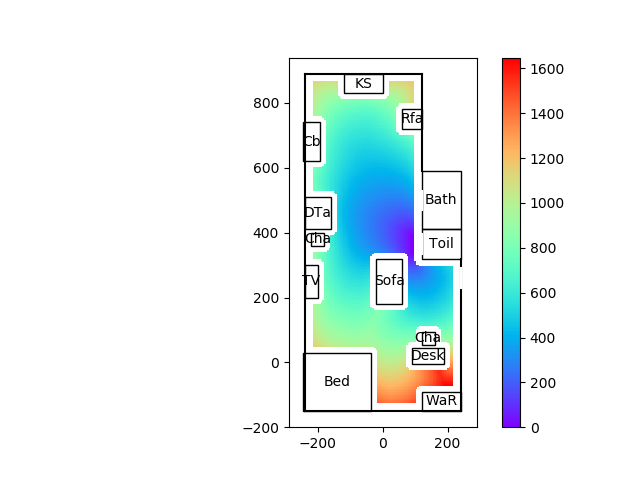

The file beside this chart, header and first rows:
99999.00, 99999.00, 99999.00, 99999.00, 99999.00, 99999.00, 99999.00, 99999.00, 99999.00, 99999.00, 99999.00, 99999.00, 99999.00, 99999.00, 99999.00, 99999.00, 99999.00, 99999.00, 99999.00, 99999.00, 99999.00, 99999.00, 99999.00, 99999.00
99999, 99999, 99999, 99999, 99999, 99999, 99999, 99999, 99999, 99999, 99999, 99999, 99999, 99999, 99999, 99999, 99999, 99999, 99999, 99999, 99999, 99999, 99999, 99999
99999, 99999, 99999, 99999, 99999, 99999, 99999, 99999, 99999, 99999, 99999, 99999, 99999, 99999, 99999, 99999, 99999, 99999, 99999, 99999, 99999, 99999, 99999, 99999
99999, 99999, 99999, 99999, 99999, 99999, 99999, 99999, 99999, 99999, 99999, 99999, 99999, 99999, 99999, 99999, 99999, 99999, 99999, 99999, 99999, 99999, 99999, 99999
99999, 99999, 99999, 99999, 99999, 99999, 99999, 99999, 99999, 99999, 99999, 99999, 99999, 99999, 99999, 99999, 99999, 99999, 99999, 99999, 99999, 99999, 99999, 99999
99999, 99999, 99999, 99999, 99999, 99999, 99999, 99999, 99999, 99999, 99999, 99999, 99999, 99999, 99999, 99999, 99999, 99999, 99999, 99999, 99999, 99999, 99999, 99999
99999, 99999, 99999, 99999, 99999, 99999, 99999, 99999, 99999, 99999, 99999, 99999, 99999, 99999, 99999, 99999, 99999, 99999, 99999, 99999, 99999, 99999, 99999, 99999
99999, 99999, 99999, 99999, 99999, 99999, 99999, 99999, 99999, 99999, 99999, 99999, 99999, 99999, 99999, 99999, 99999, 99999, 99999, 99999, 99999, 99999, 99999, 99999
99999, 99999, 99999, 99999, 99999, 99999, 99999, 99999, 99999, 99999, 99999, 99999, 99999, 99999, 99999, 99999, 99999, 99999, 99999, 99999, 99999, 99999, 99999, 99999
99999, 99999, 99999, 99999, 99999, 99999, 99999, 99999, 99999, 99999, 99999, 99999, 99999, 99999, 99999, 99999, 99999, 99999, 99999, 99999, 99999, 99999, 99999, 99999
99999, 99999, 99999, 99999, 99999, 99999, 99999, 99999, 99999, 99999, 99999, 99999, 99999, 99999, 99999, 99999, 99999, 99999, 99999, 99999, 99999, 99999, 99999, 99999
99999, 99999, 99999, 99999, 99999, 99999, 99999, 99999, 99999, 99999, 99999, 99999, 99999, 99999, 99999, 99999, 99999, 99999, 99999, 99999, 99999, 99999, 99999, 99999
99999, 99999, 99999, 99999, 99999, 99999, 99999, 99999, 99999, 99999, 99999, 99999, 99999, 99999, 99999, 99999, 99999, 99999, 99999, 99999, 99999, 99999, 99999, 99999
99999, 99999, 99999, 99999, 99999, 99999, 99999, 99999, 99999, 99999, 99999, 99999, 99999, 99999, 99999, 99999, 99999, 99999, 99999, 99999, 99999, 99999, 99999, 99999
99999, 99999, 99999, 99999, 99999, 99999, 99999, 99999, 99999, 99999, 99999, 99999, 99999, 99999, 99999, 99999, 99999, 99999, 99999, 99999, 99999, 99999, 99999, 99999
99999, 99999, 99999, 99999, 99999, 99999, 99999, 99999, 99999, 99999, 99999, 99999, 99999, 99999, 99999, 99999, 99999, 99999, 99999, 99999, 99999, 99999, 99999, 99999
99999, 99999, 99999, 99999, 99999, 99999, 99999, 99999, 99999, 99999, 99999, 99999, 99999, 99999, 99999, 99999, 99999, 99999, 99999, 99999, 99999, 99999, 99999, 99999
99999, 99999, 99999, 99999, 99999, 99999, 99999, 99999, 99999, 99999, 99999, 99999, 99999, 99999, 99999, 99999, 99999, 99999, 99999, 99999, 99999, 99999, 99999, 99999
99999, 99999, 99999, 99999, 99999, 99999, 99999, 99999, 99999, 99999, 99999, 99999, 99999, 99999, 99999, 99999, 99999, 99999, 99999, 99999, 99999, 99999, 99999, 99999
99999, 99999, 99999, 99999, 99999, 99999, 99999, 99999, 99999, 99999, 99999, 99999, 99999, 99999, 99999, 99999, 99999, 99999, 99999, 99999, 99999, 99999, 99999, 99999
99999, 99999, 99999, 99999, 99999, 99999, 99999, 99999, 99999, 99999, 99999, 99999, 99999, 99999, 99999, 99999, 99999, 99999, 99999, 99999, 99999, 99999, 99999, 99999
99999, 99999, 99999, 99999, 99999, 99999, 99999, 99999, 99999, 99999, 99999, 99999, 99999, 99999, 99999, 99999, 99999, 99999, 99999, 99999, 99999, 99999, 99999, 99999
99999, 99999, 99999, 99999, 99999, 99999, 99999, 99999, 99999, 99999, 99999, 99999, 99999, 99999, 99999, 99999, 99999, 99999, 99999, 99999, 99999, 99999, 99999, 99999
99999, 99999, 99999, 99999, 99999, 99999, 99999, 99999, 99999, 99999, 99999, 99999, 99999, 99999, 99999, 99999, 99999, 99999, 99999, 99999, 99999, 99999, 99999, 99999
99999, 99999, 99999, 99999, 99999, 99999, 99999, 99999, 99999, 99999, 99999, 99999, 99999, 99999, 99999, 99999, 99999, 99999, 99999, 99999, 99999, 99999, 99999, 99999
99999, 99999, 99999, 99999, 99999, 99999, 99999, 99999, 99999, 99999, 99999, 99999, 99999, 99999, 99999, 99999, 99999, 99999, 99999, 99999, 99999, 99999, 99999, 99999
99999, 99999, 99999, 99999, 99999, 99999, 99999, 99999, 99999, 99999, 99999, 99999, 99999, 99999, 99999, 99999, 99999, 99999, 99999, 99999, 99999, 99999, 99999, 99999
99999, 99999, 99999, 99999, 99999, 99999, 99999, 99999, 99999, 99999, 99999, 99999, 99999, 99999, 99999, 99999, 99999, 99999, 99999, 99999, 99999, 99999, 99999, 99999
99999, 99999, 99999, 99999, 99999, 99999, 99999, 99999, 99999, 99999, 99999, 99999, 99999, 99999, 99999, 99999, 99999, 99999, 99999, 99999, 99999, 99999, 99999, 99999
99999, 99999, 99999, 99999, 99999, 99999, 99999, 99999, 99999, 99999, 99999, 99999, 99999, 99999, 99999, 99999, 99999, 99999, 99999, 99999, 99999, 99999, 99999, 99999
99999, 99999, 99999, 99999, 99999, 99999, 99999, 99999, 99999, 99999, 99999, 99999, 99999, 99999, 99999, 99999, 99999, 99999, 99999, 99999, 99999, 99999, 99999, 99999
99999, 99999, 99999, 99999, 99999, 99999, 99999, 99999, 99999, 99999, 99999, 99999, 99999, 99999, 99999, 99999, 99999, 99999, 99999, 99999, 99999, 99999, 99999, 99999
99999, 99999, 99999, 99999, 99999, 99999, 99999, 99999, 99999, 99999, 99999, 99999, 99999, 99999, 99999, 99999, 99999, 99999, 99999, 99999, 99999, 99999, 99999, 99999
99999, 99999, 99999, 99999, 99999, 99999, 99999, 99999, 99999, 99999, 99999, 99999, 99999, 99999, 99999, 99999, 99999, 99999, 99999, 99999, 99999, 99999, 99999, 99999
99999, 99999, 99999, 99999, 99999, 99999, 99999, 99999, 99999, 99999, 99999, 99999, 99999, 99999, 99999, 99999, 99999, 99999, 99999, 99999, 99999, 99999, 99999, 99999
99999, 99999, 99999, 99999, 99999, 99999, 99999, 99999, 99999, 99999, 99999, 99999, 99999, 99999, 99999, 99999, 99999, 99999, 99999, 99999, 99999, 99999, 99999, 99999
99999, 99999, 99999, 99999, 99999, 99999, 99999, 99999, 99999, 99999, 99999, 99999, 99999, 99999, 99999, 99999, 99999, 99999, 99999, 99999, 99999, 99999, 99999, 99999
99999, 99999, 99999, 99999, 99999, 99999, 99999, 99999, 99999, 99999, 99999, 99999, 99999, 99999, 99999, 99999, 99999, 99999, 99999, 99999, 99999, 99999, 99999, 99999
99999, 99999, 99999, 99999, 99999, 99999, 99999, 99999, 99999, 99999, 99999, 99999, 99999, 99999, 99999, 99999, 99999, 99999, 99999, 99999, 99999, 99999, 99999, 99999
99999, 99999, 99999, 99999, 99999, 99999, 99999, 99999, 99999, 99999, 99999, 99999, 99999, 99999, 99999, 99999, 99999, 99999, 99999, 99999, 99999, 99999, 99999, 99999
99999, 99999, 99999, 99999, 99999, 99999, 99999, 99999, 99999, 99999, 99999, 99999, 99999, 99999, 99999, 99999, 99999, 99999, 99999, 99999, 99999, 99999, 99999, 99999
99999, 99999, 99999, 99999, 99999, 99999, 99999, 99999, 99999, 99999, 99999, 99999, 99999, 99999, 99999, 99999, 99999, 99999, 99999, 99999, 99999, 99999, 99999, 99999
99999, 99999, 99999, 99999, 99999, 99999, 99999, 99999, 99999, 99999, 99999, 99999, 99999, 99999, 99999, 99999, 99999, 99999, 99999, 99999, 99999, 99999, 99999, 99999
99999, 99999, 99999, 99999, 99999, 99999, 99999, 99999, 99999, 99999, 99999, 99999, 99999, 99999, 99999, 99999, 99999, 99999, 99999, 99999, 99999, 99999, 99999, 99999
99999, 99999, 99999, 99999, 99999, 99999, 99999, 99999, 99999, 99999, 99999, 99999, 99999, 99999, 99999, 99999, 99999, 99999, 99999, 99999, 99999, 99999, 99999, 99999
99999, 99999, 99999, 99999, 99999, 99999, 99999, 99999, 99999, 99999, 99999, 99999, 99999, 99999, 99999, 99999, 99999, 99999, 99999, 99999, 99999, 99999, 99999, 99999
99999, 99999, 99999, 99999, 99999, 99999, 99999, 99999, 99999, 99999, 99999, 99999, 99999, 99999, 99999, 99999, 99999, 99999, 99999, 99999, 99999, 99999, 99999, 99999
99999, 99999, 99999, 99999, 99999, 99999, 99999, 99999, 99999, 99999, 99999, 99999, 99999, 99999, 99999, 99999, 99999, 99999, 99999, 99999, 99999, 99999, 99999, 99999
99999, 99999, 99999, 99999, 99999, 99999, 99999, 99999, 99999, 99999, 99999, 99999, 99999, 99999, 99999, 99999, 99999, 99999, 99999, 99999, 99999, 99999, 99999, 99999
99999, 99999, 99999, 99999, 99999, 99999, 99999, 99999, 99999, 99999, 99999, 99999, 99999, 99999, 99999, 99999, 99999, 99999, 99999, 99999, 99999, 99999, 99999, 99999
99999, 99999, 99999, 99999, 99999, 99999, 99999, 99999, 99999, 99999, 99999, 99999, 99999, 99999, 99999, 99999, 99999, 99999, 99999, 99999, 99999, 99999, 99999, 99999
99999, 99999, 99999, 99999, 99999, 99999, 99999, 99999, 99999, 99999, 99999, 99999, 99999, 99999, 99999, 99999, 99999, 99999, 99999, 99999, 99999, 99999, 99999, 99999
99999, 99999, 99999, 99999, 99999, 99999, 99999, 99999, 99999, 99999, 99999, 99999, 99999, 99999, 99999, 99999, 99999, 99999, 99999, 99999, 99999, 99999, 99999, 99999
99999, 99999, 99999, 99999, 99999, 99999, 99999, 99999, 99999, 99999, 99999, 99999, 99999, 99999, 99999, 99999, 99999, 99999, 99999, 99999, 99999, 99999, 99999, 99999
99999, 99999, 99999, 99999, 99999, 99999, 99999, 99999, 99999, 99999, 99999, 99999, 99999, 99999, 99999, 99999, 99999, 99999, 99999, 99999, 99999, 99999, 99999, 99999
99999, 99999, 99999, 99999, 99999, 99999, 99999, 99999, 99999, 99999, 99999, 99999, 99999, 99999, 99999, 1449, 1427, 1407, 1388, 1370, 1353, 1336, 1319, 1303
99999, 99999, 99999, 99999, 99999, 99999, 99999, 99999, 99999, 99999, 99999, 99999, 99999, 99999, 99999, 1438, 1416, 1397, 1378, 1360, 1343, 1326, 1310, 1294
99999, 99999, 99999, 99999, 99999, 99999, 99999, 99999, 99999, 99999, 99999, 99999, 99999, 99999, 99999, 1429, 1408, 1388, 1369, 1352, 1334, 1318, 1302, 1286
99999, 99999, 99999, 99999, 99999, 99999, 99999, 99999, 99999, 99999, 99999, 99999, 99999, 99999, 99999, 1421, 1400, 1381, 1362, 1345, 1328, 1311, 1295, 1280
99999, 99999, 99999, 99999, 99999, 99999, 99999, 99999, 99999, 99999, 99999, 99999, 99999, 99999, 99999, 1414, 1394, 1375, 1356, 1339, 1322, 1306, 1290, 1274
99999, 99999, 99999, 99999, 99999, 99999, 99999, 99999, 99999, 99999, 99999, 99999, 99999, 99999, 99999, 1408, 1388, 1369, 1351, 1334, 1317, 1301, 1285, 1270
... 55 more rows
